Image classification data set "dataset_v3" (JS-Kuba/CNN-lego on GitHub). Class labels (4): flower, leaf, stone, wood.

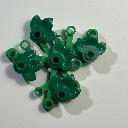
Label: leaf

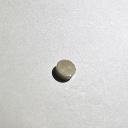
Label: stone

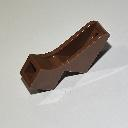
Label: wood

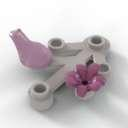
Label: flower

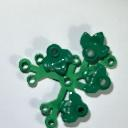
Label: leaf

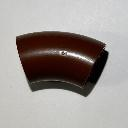
Label: wood
